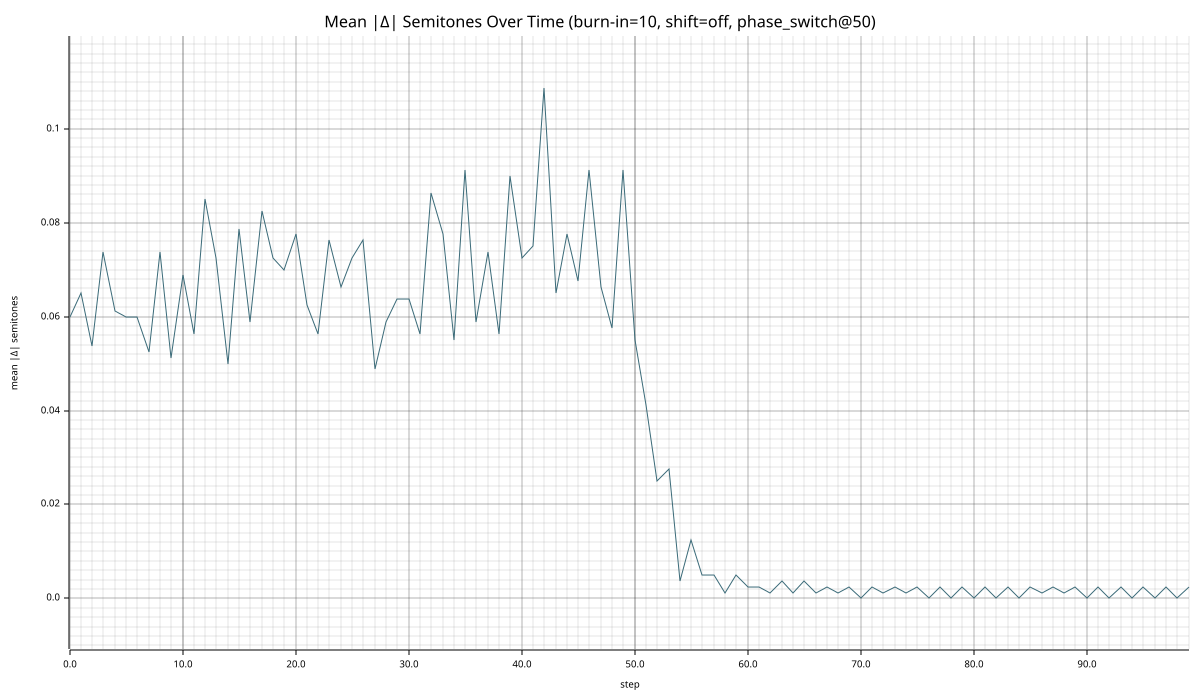

The data file committed next to this chart (first rows):
step, mean_abs_delta_semitones
0, 0.06
1, 0.065
2, 0.05375
3, 0.07375
4, 0.06125
5, 0.06
6, 0.06
7, 0.0525
8, 0.07375
9, 0.05125
10, 0.06875
11, 0.05625
12, 0.085
13, 0.0725
14, 0.05
15, 0.07875
16, 0.05875
17, 0.0825
18, 0.0725
19, 0.07
20, 0.0775
21, 0.0625
22, 0.05625
23, 0.07625
24, 0.06625
25, 0.0725
26, 0.07625
27, 0.04875
28, 0.05875
29, 0.06375
30, 0.06375
31, 0.05625
32, 0.08625
33, 0.0775
34, 0.055
35, 0.09125
36, 0.05875
37, 0.07375
38, 0.05625
39, 0.09
40, 0.0725
41, 0.075
42, 0.1087
43, 0.065
44, 0.0775
45, 0.0675
46, 0.09125
47, 0.06625
48, 0.0575
49, 0.09125
50, 0.055
51, 0.04125
52, 0.025
53, 0.0275
54, 0.003750
55, 0.0125
56, 0.005000
57, 0.005000
58, 0.001250
59, 0.005000
... 40 more rows
